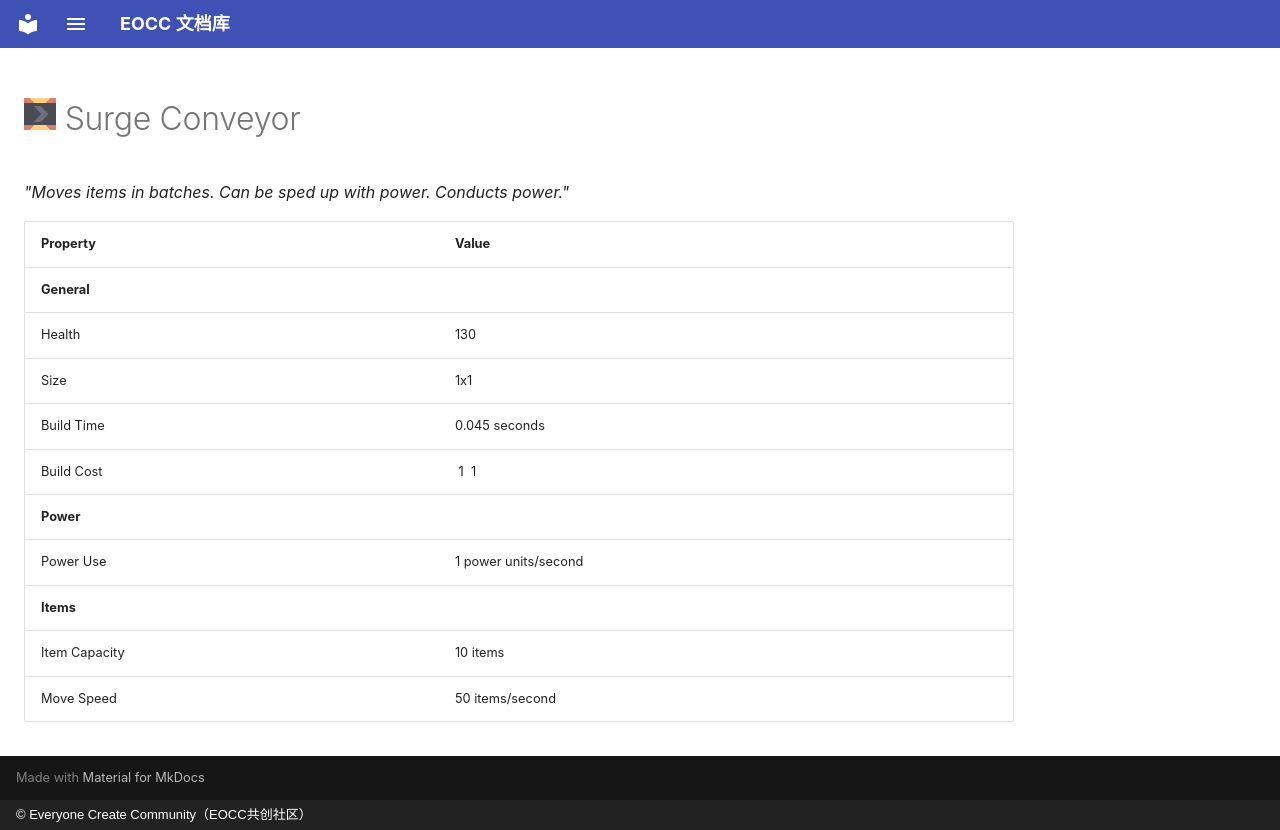

repository: eoccc/eoccc.github.io · page: wiki/mindustry/en/content/blocks/distribution/279-surge-conveyor/index.html · generator: mkdocs · copyright: © Everyone Create Community（EOCC共创社区）

# <img src="../../../../../../../ext/img/mindustry/block-surge-conveyor-ui.png" alt=""> Surge Conveyor

*"Moves items in batches. Can be sped up with power. Conducts power."*

| Property | Value |
|---|---|
| **General** |  |
| Health | 130 |
| Size | 1x1 |
| Build Time | 0.045  seconds |
| Build Cost | [<img src="../../../../../../../ext/img/mindustry/item-surge-alloy.png" alt="">](/wiki/content/items/12-surge-alloy) 1 [<img src="../../../../../../../ext/img/mindustry/item-tungsten.png" alt="">](/wiki/content/items/17-tungsten) 1 |
| **Power** |  |
| Power Use | 1  power units/second |
| **Items** |  |
| Item Capacity | 10  items |
| Move Speed | 50  items/second |
